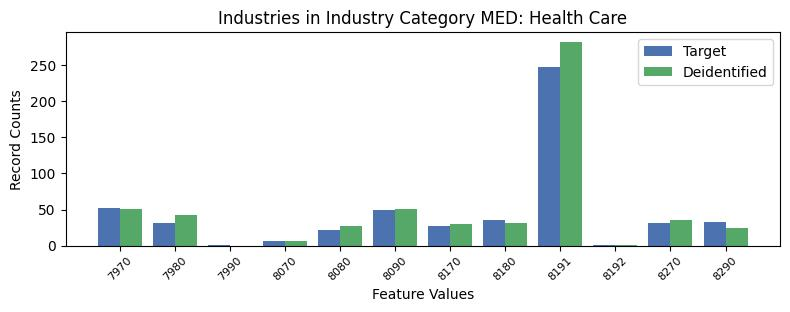

The data file committed next to this chart (first rows):
, INDP, count_target, count_deidentified
7, 7970, 52, 51.0
4, 7980, 32, 43.0
10, 7990, 1, 0.0
9, 8070, 6, 7.0
8, 8080, 22, 27.0
6, 8090, 50, 51.0
5, 8170, 27, 30.0
3, 8180, 35, 32.0
2, 8191, 248, 282.0
11, 8192, 1, 1.0
1, 8270, 32, 36.0
0, 8290, 33, 25.0
